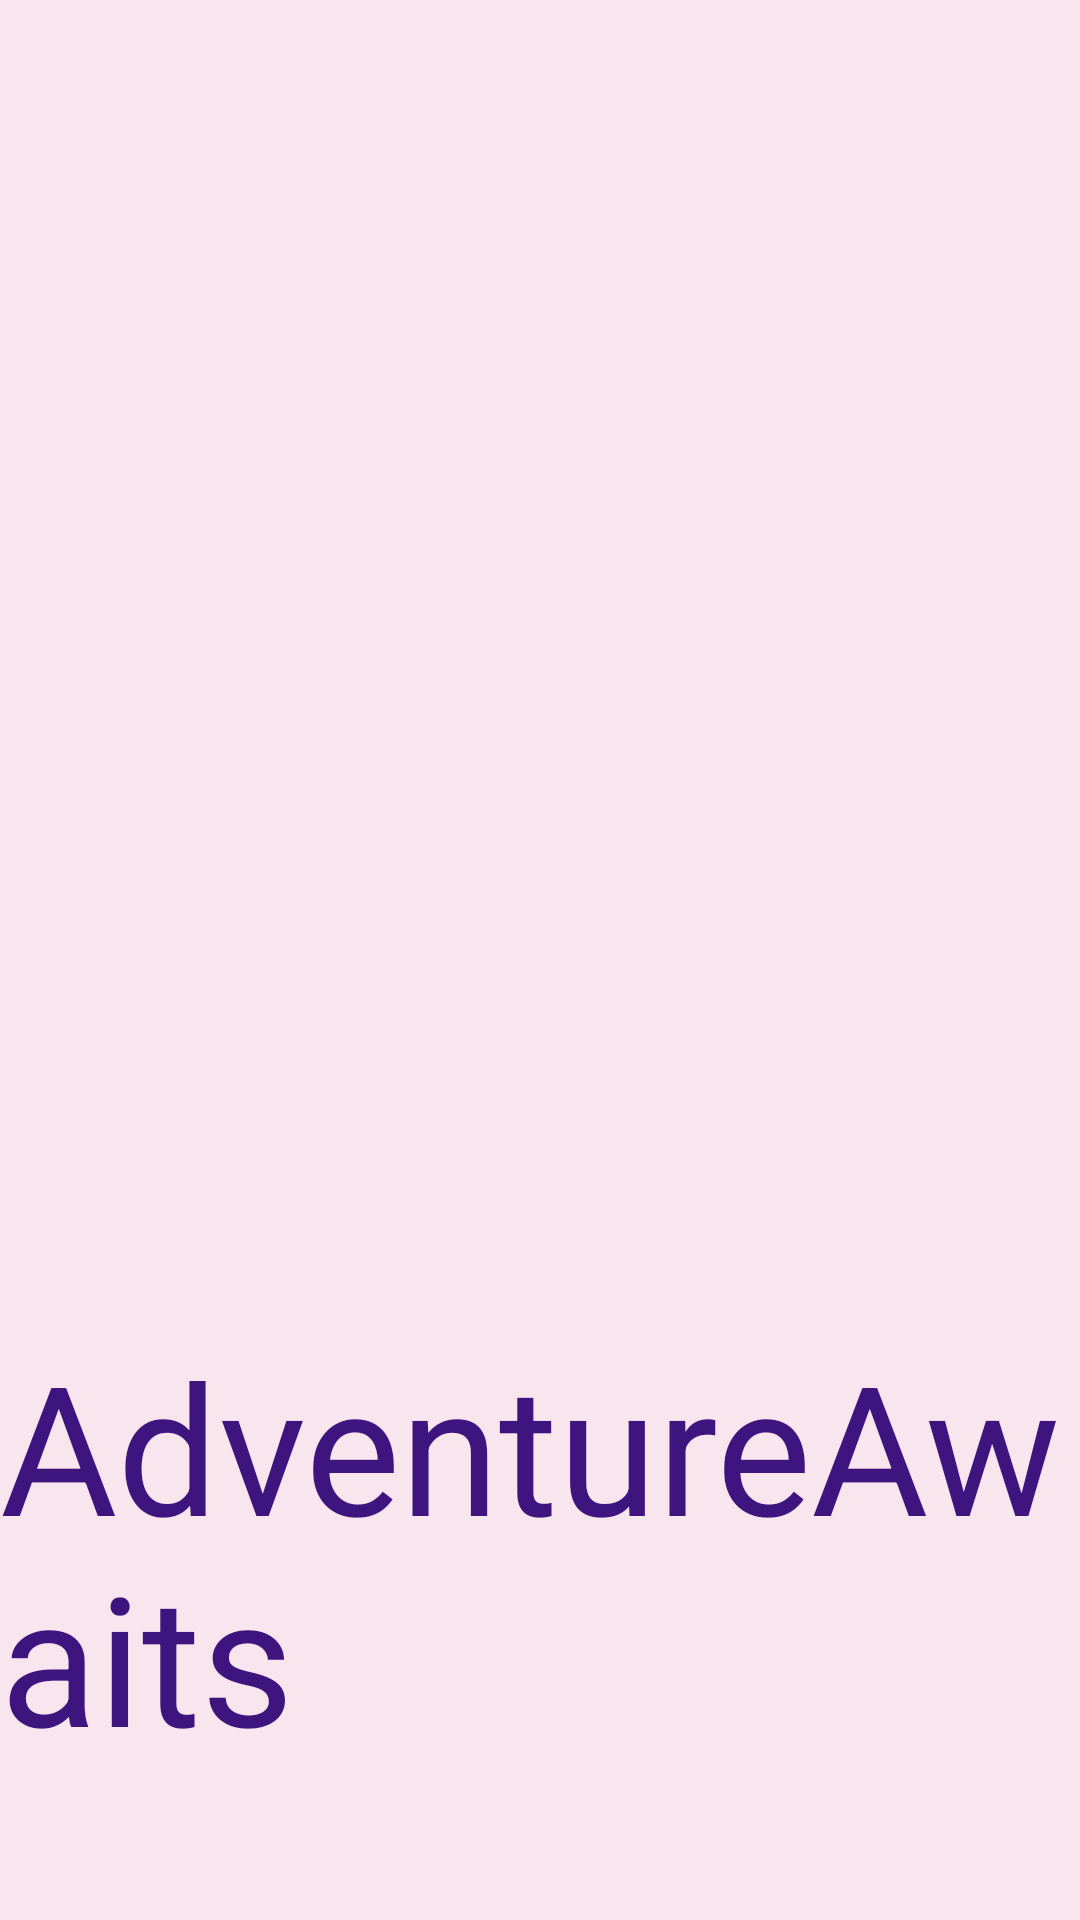

The Android layout XML behind this screen, and the referenced resources:
<!-- AndroidManifest.xml: application theme Theme.App.SplashTheme -->
<!-- res/layout/splash_screen_layout.xml -->
<LinearLayout xmlns:android="http://schemas.android.com/apk/res/android"
    android:layout_width="match_parent"
    android:layout_height="match_parent"
    android:gravity="center"
    android:background="@color/background_color">

    <TextView
        android:layout_width="wrap_content"
        android:layout_height="wrap_content"
        android:layout_marginBottom="24dp"
        android:layout_gravity="bottom"
        android:text="AdventureAwaits"
        android:textColor="@color/color_primary_dark"
        android:textSize="60sp" />
</LinearLayout>
<!-- resources referenced by this layout -->
<resources>
  <color name="background_color">#F8E5EE</color>
  <color name="color_primary_dark">#3E147E</color>
  <style name="Theme.App.SplashTheme" parent="Theme.SplashScreen">
          <item name="windowSplashScreenBackground">
              @color/background_color
          </item>
          <item name="android:windowSplashscreenContent">@layout/splash_screen_layout</item>
          <item name="windowSplashScreenAnimationDuration">500</item>
          <item name="windowSplashScreenAnimatedIcon">@mipmap/ic_logo_foreground</item>
          <item name="postSplashScreenTheme">@style/Theme.AdventureAwaits.NoActionBar</item>
      </style>
  <style name="Theme.AdventureAwaits.NoActionBar">
          <item name="windowActionBar">false</item>
          <item name="windowNoTitle">true</item>
  
      </style>
</resources>
